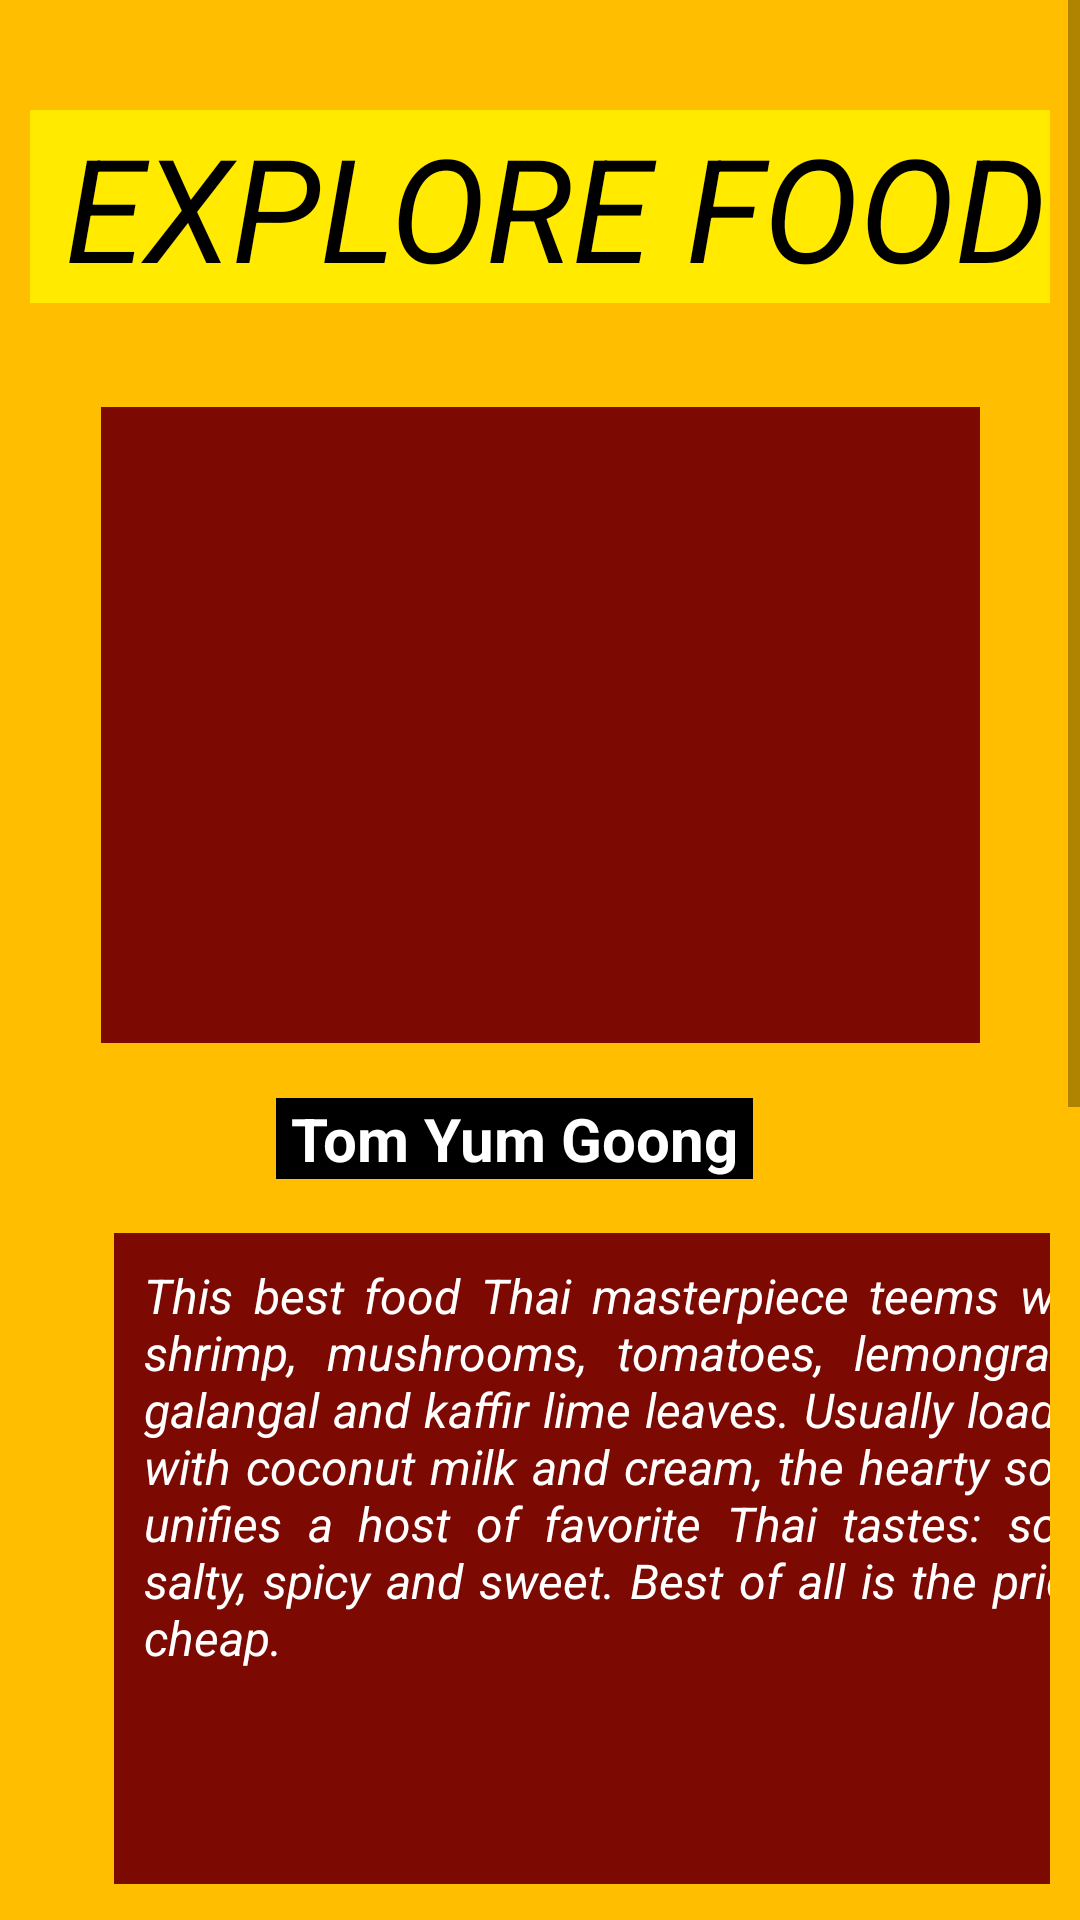

Produce the Android XML layout that renders to this screen, including the resource entries it uses.
<!-- AndroidManifest.xml: application theme Theme.BoparaiYoshida -->
<!-- res/layout/activity_tom.xml -->
<?xml version="1.0" encoding="utf-8"?>
<ScrollView
    xmlns:android="http://schemas.android.com/apk/res/android"
    xmlns:app="http://schemas.android.com/apk/res-auto"
    xmlns:tools="http://schemas.android.com/tools"
    android:layout_height="match_parent"
    android:layout_width="match_parent">

    <androidx.constraintlayout.widget.ConstraintLayout
        android:layout_width="match_parent"
        android:layout_height="wrap_content"
        android:background="#FFBF00"
        android:padding="10dp"
        tools:context=".Tom">


        <TextView
            android:id="@+id/textView"
            android:layout_width="wrap_content"
            android:layout_height="wrap_content"
            android:background="#FFEA00"
            android:text=" EXPLORE FOOD "
            android:textAppearance="@style/TextAppearance.AppCompat.Large"
            android:textColor="@color/black"
            android:textSize="48sp"
            android:textStyle="italic"
            app:layout_constraintBottom_toBottomOf="parent"
            app:layout_constraintEnd_toEndOf="parent"
            app:layout_constraintStart_toStartOf="parent"
            app:layout_constraintTop_toTopOf="parent"
            app:layout_constraintVertical_bias="0.026" />

        <TextView
            android:id="@+id/textView2"
            android:layout_width="wrap_content"
            android:layout_height="wrap_content"
            android:background="@color/black"
            android:text=" Tom Yum Goong "
            android:textColor="@color/white"
            android:textSize="20sp"
            android:textStyle="bold"
            app:layout_constraintBottom_toBottomOf="parent"
            app:layout_constraintEnd_toEndOf="parent"
            app:layout_constraintHorizontal_bias="0.453"
            app:layout_constraintStart_toStartOf="parent"
            app:layout_constraintTop_toTopOf="parent"
            app:layout_constraintVertical_bias="0.335" />

        <ImageView
            android:id="@+id/Tom"
            android:layout_width="293dp"
            android:layout_height="212dp"
            android:background="#7C0A02"
            app:layout_constraintBottom_toBottomOf="parent"
            app:layout_constraintEnd_toEndOf="parent"
            app:layout_constraintStart_toStartOf="parent"
            app:layout_constraintTop_toTopOf="parent"
            app:layout_constraintVertical_bias="0.143"
            app:srcCompat="@drawable/img_8" />

        <TextView
            android:id="@+id/textView21"
            android:layout_width="wrap_content"
            android:layout_height="wrap_content"
            android:layout_marginTop="1048dp"
            android:textColor="@color/white"
            app:layout_constraintEnd_toEndOf="parent"
            app:layout_constraintHorizontal_bias="0.438"
            app:layout_constraintStart_toStartOf="parent"
            app:layout_constraintTop_toTopOf="parent" />

        <TextView
            android:id="@+id/textView9"
            android:layout_width="341dp"
            android:layout_height="217dp"
            android:layout_marginStart="28dp"
            android:layout_marginTop="18dp"
            android:layout_marginBottom="430dp"
            android:background="#7C0A02"
            android:padding="10dp"
            android:text="@string/tom"
            android:justificationMode="inter_word"
            android:textColor="@color/white"
            android:textSize="16dp"
            android:textStyle="italic"
            app:layout_constraintBottom_toTopOf="@+id/textView21"
            app:layout_constraintStart_toStartOf="parent"
            app:layout_constraintTop_toBottomOf="@+id/textView2"
            app:layout_constraintVertical_bias="0.0" />


    </androidx.constraintlayout.widget.ConstraintLayout>
</ScrollView>
<!-- resources referenced by this layout -->
<resources>
  <string name="tom">This best food Thai masterpiece teems with shrimp, mushrooms, tomatoes, lemongrass, galangal and kaffir lime leaves. Usually loaded with coconut milk and cream, the hearty soup unifies a host of favorite Thai tastes: sour, salty, spicy and sweet. Best of all is the price: cheap.</string>
  <style name="Theme.BoparaiYoshida" parent="Theme.MaterialComponents.DayNight.DarkActionBar">
          
          <item name="colorPrimary">@color/purple_500</item>
          <item name="colorPrimaryVariant">@color/purple_700</item>
          <item name="colorOnPrimary">@color/white</item>
          
          <item name="colorSecondary">@color/teal_200</item>
          <item name="colorSecondaryVariant">@color/teal_700</item>
          <item name="colorOnSecondary">@color/black</item>
          
          <item name="android:statusBarColor" tools:targetApi="l">?attr/colorPrimaryVariant</item>
          
      </style>
  <!-- not gathered from this repository: default colours our renderer supplied (Android Studio template values) -->
  <color name="purple_500">#FF6200EE</color>
  <color name="purple_700">#FF3700B3</color>
  <color name="teal_200">#FF03DAC5</color>
  <color name="teal_700">#FF018786</color>
  <color name="black">#FF000000</color>
  <color name="white">#FFFFFFFF</color>
</resources>
